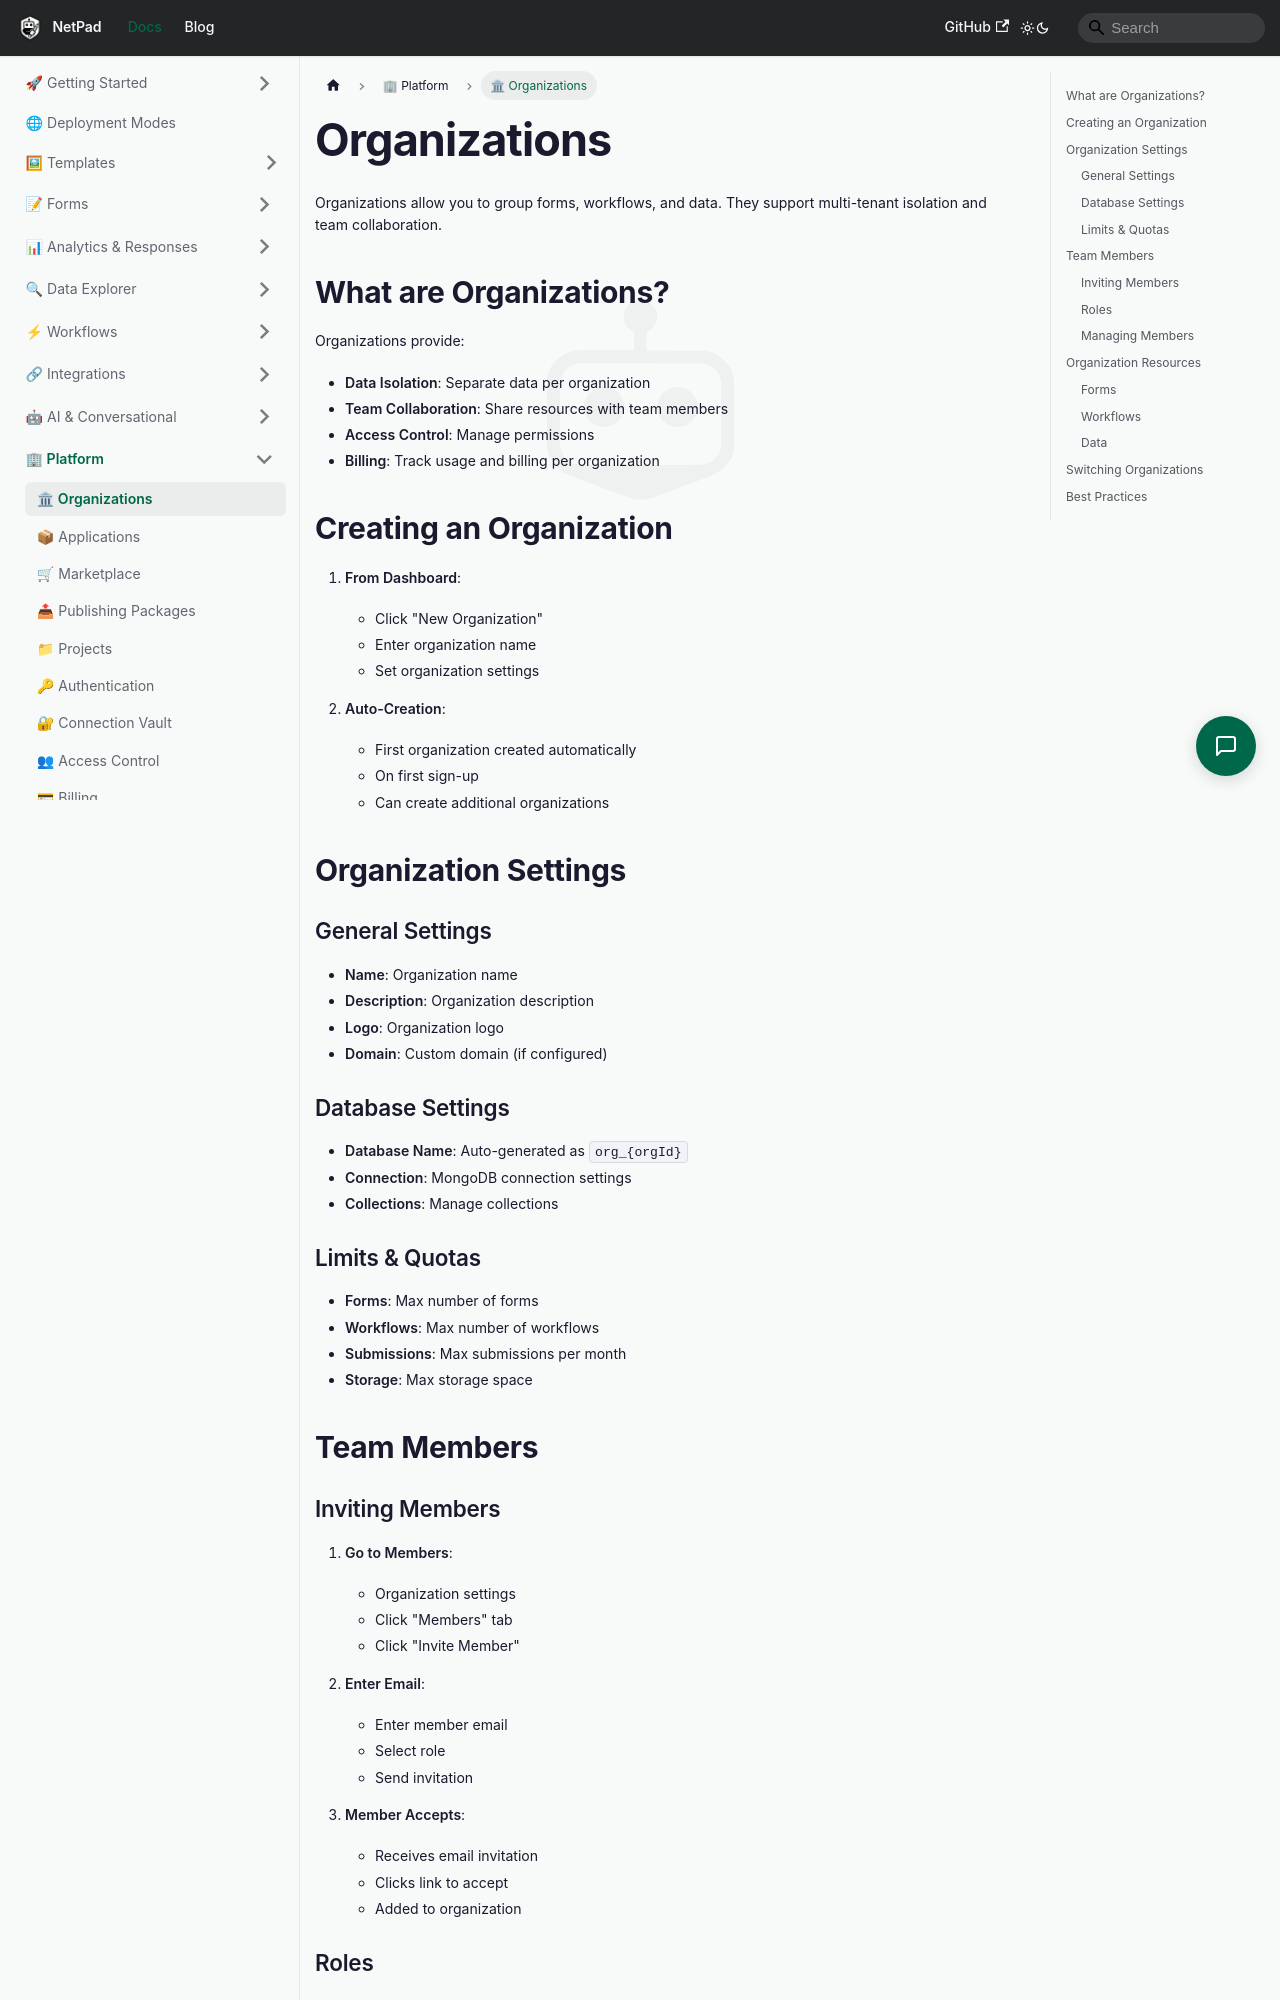

repository: mrlynn/netpad-docs · page: docs/platform/organizations/index.html · generator: docusaurus

# Organizations

Organizations allow you to group forms, workflows, and data. They support multi-tenant isolation and team collaboration.

## What are Organizations?

Organizations provide:
- **Data Isolation**: Separate data per organization
- **Team Collaboration**: Share resources with team members
- **Access Control**: Manage permissions
- **Billing**: Track usage and billing per organization

## Creating an Organization

1. **From Dashboard**:
   - Click "New Organization"
   - Enter organization name
   - Set organization settings

2. **Auto-Creation**:
   - First organization created automatically
   - On first sign-up
   - Can create additional organizations

## Organization Settings

### General Settings

- **Name**: Organization name
- **Description**: Organization description
- **Logo**: Organization logo
- **Domain**: Custom domain (if configured)

### Database Settings

- **Database Name**: Auto-generated as `org_{orgId}`
- **Connection**: MongoDB connection settings
- **Collections**: Manage collections

### Limits & Quotas

- **Forms**: Max number of forms
- **Workflows**: Max number of workflows
- **Submissions**: Max submissions per month
- **Storage**: Max storage space

## Team Members
